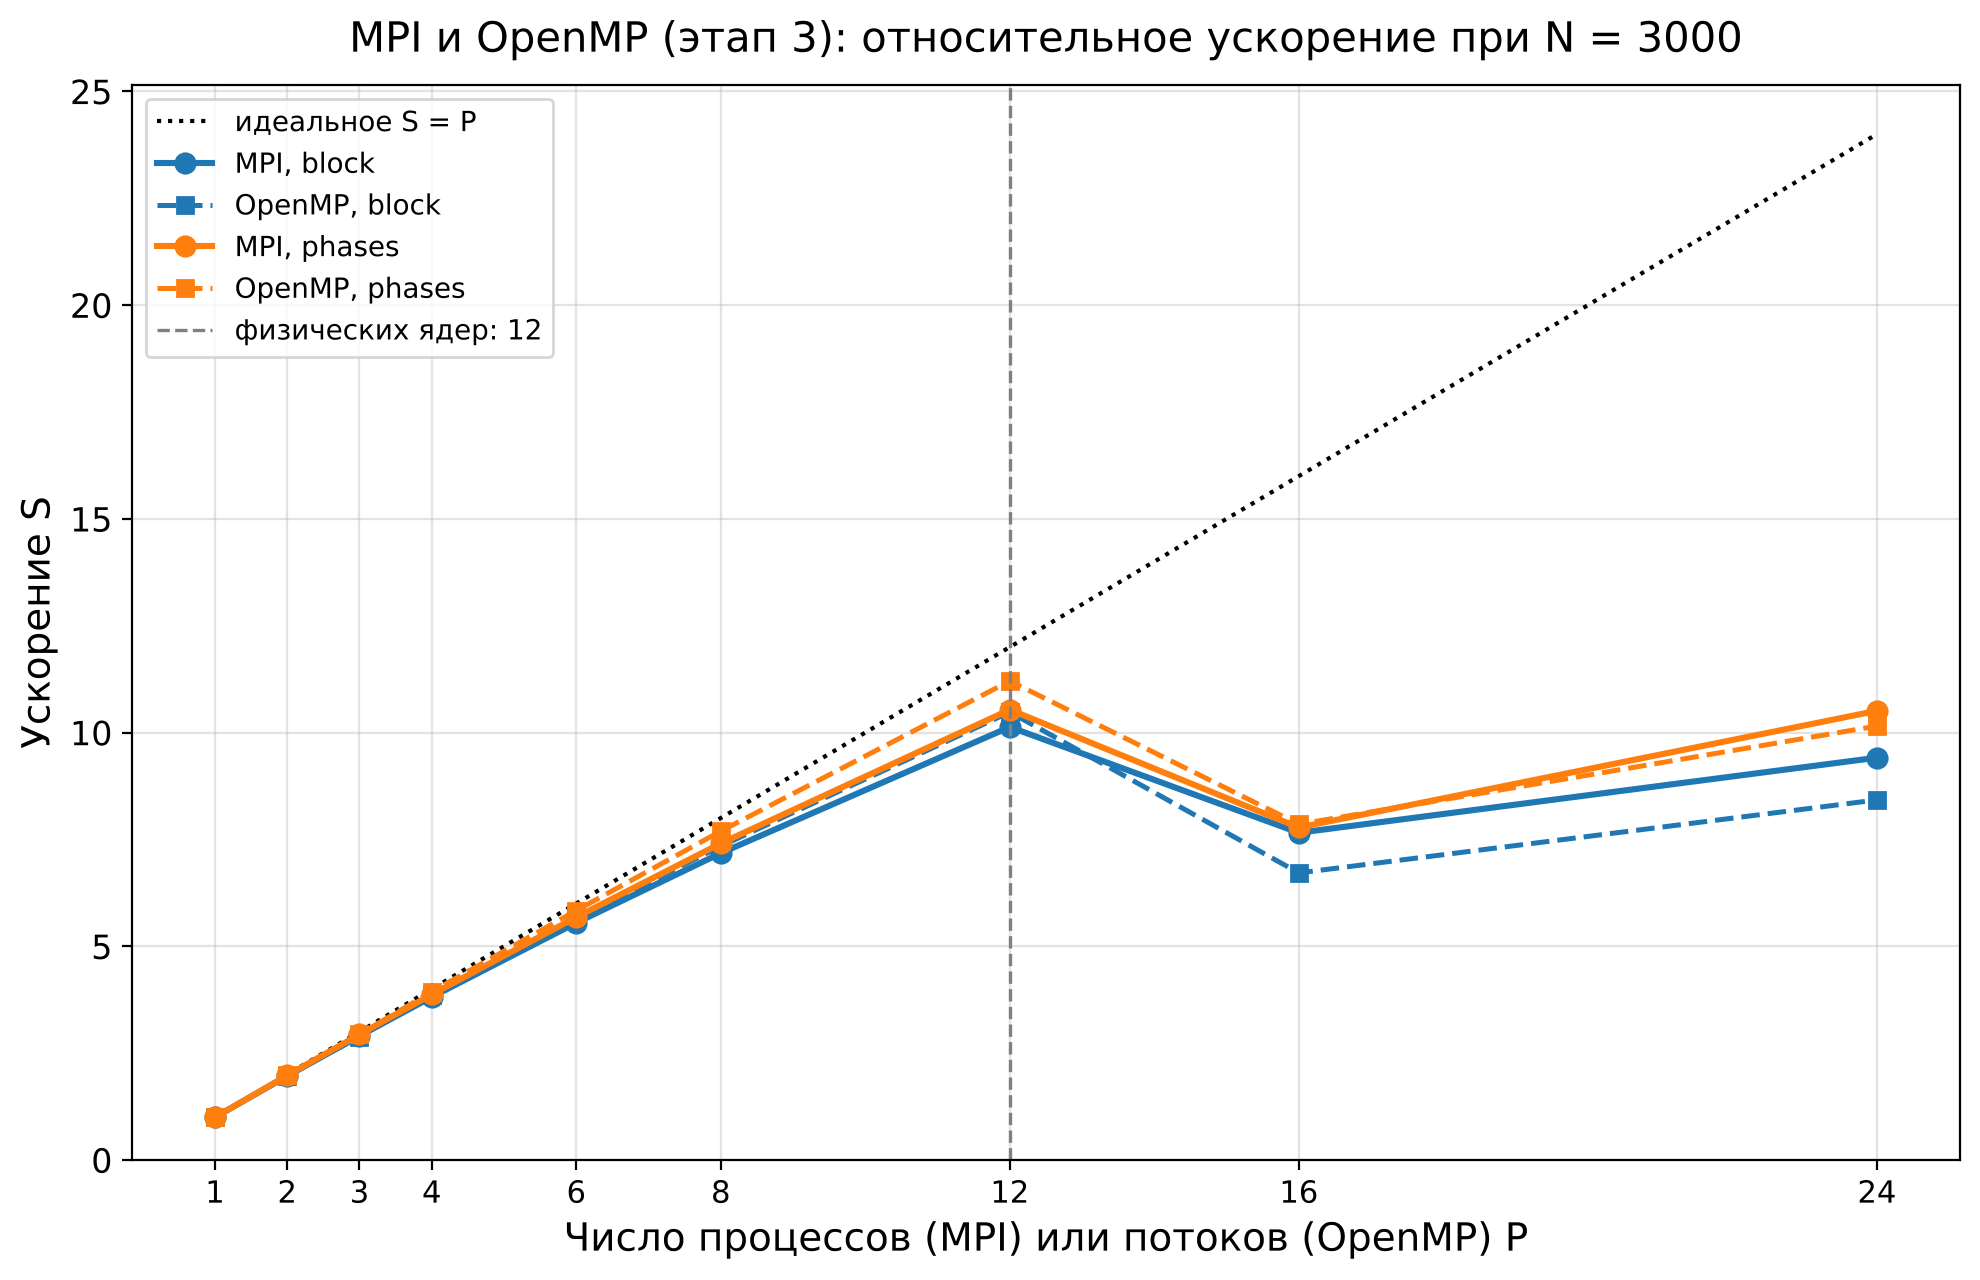

Values plotted in this chart, from the file beside it:
P, MPI block, OpenMP block, MPI phases, OpenMP phases
1, 1.000, 1.000, 1.000, 1.000
2, 1.965, 1.973, 1.977, 1.988
3, 2.903, 2.884, 2.938, 2.938
4, 3.814, 3.856, 3.873, 3.936
6, 5.549, 5.647, 5.682, 5.835
8, 7.180, 7.342, 7.407, 7.693
12, 10.13, 10.48, 10.54, 11.21
16, 7.656, 6.716, 7.779, 7.856
24, 9.412, 8.424, 10.51, 10.15
